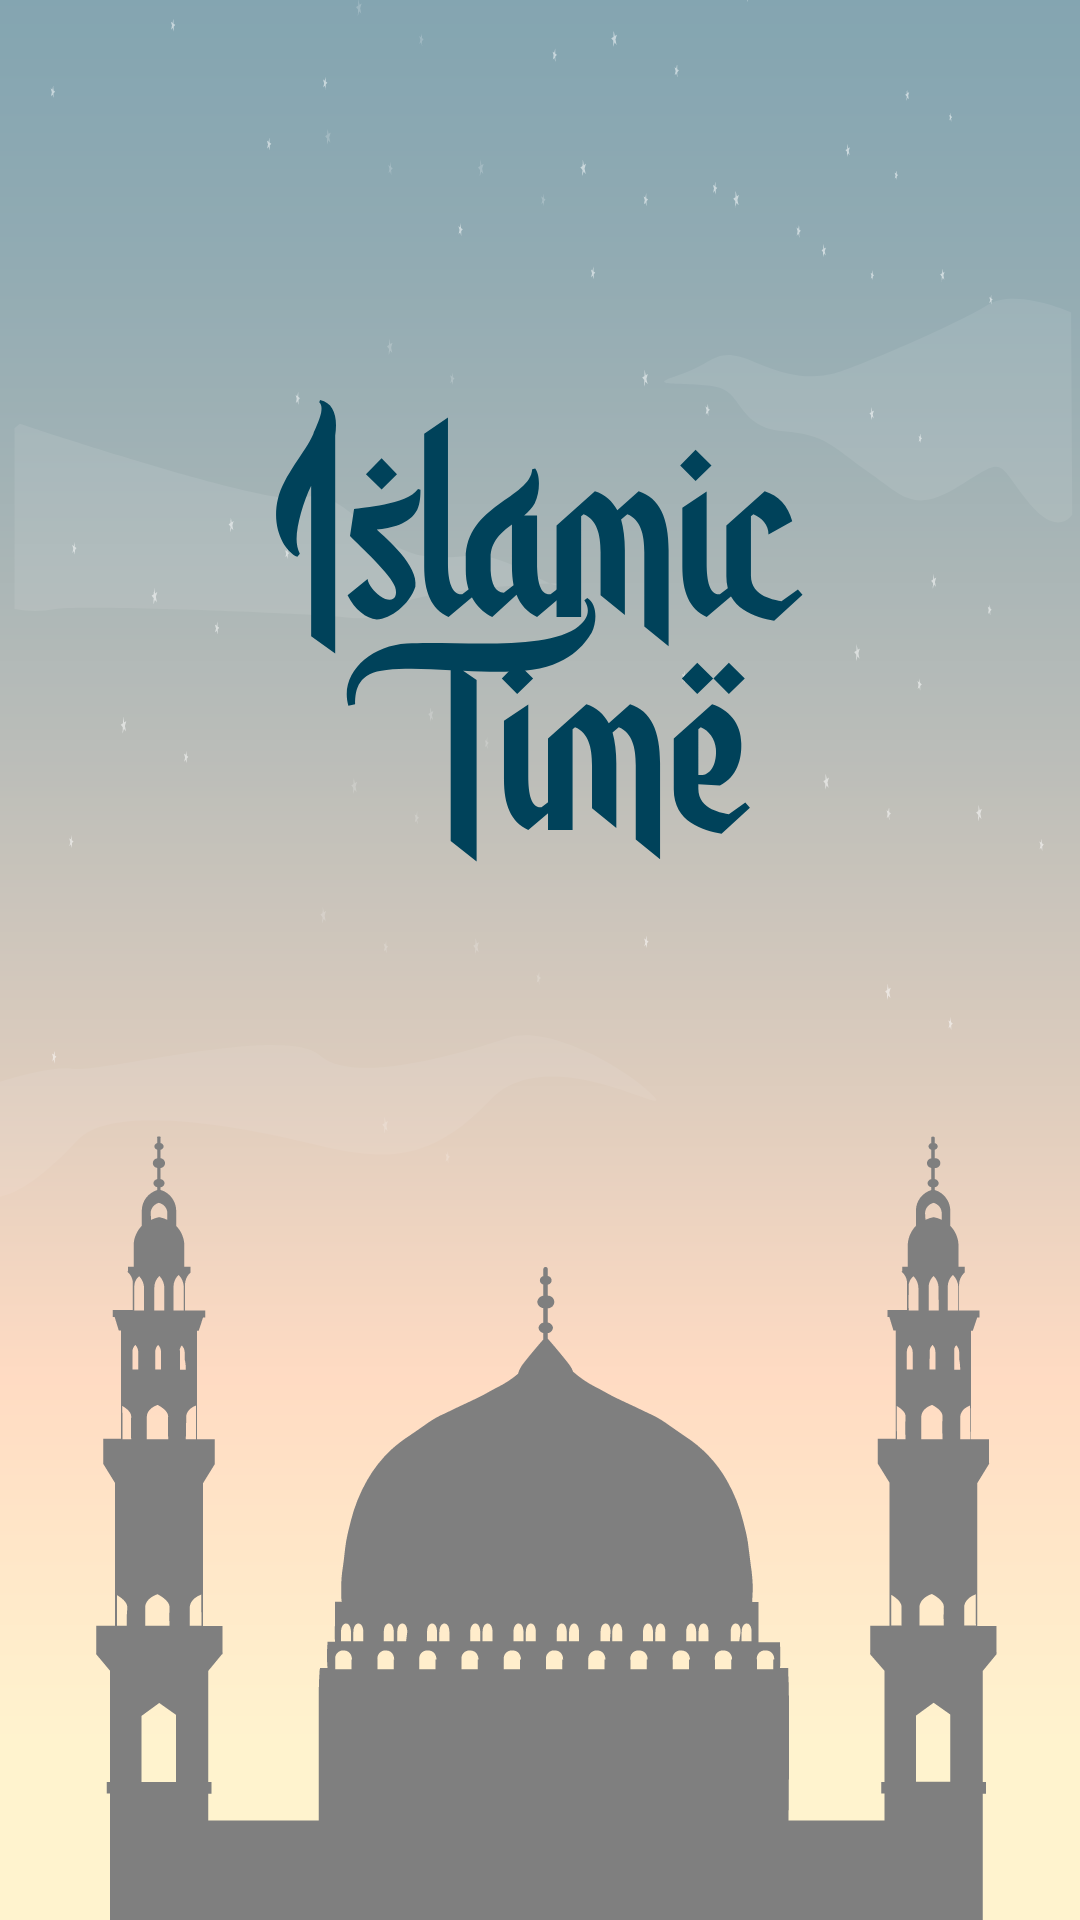

The Android layout XML behind this screen, and the referenced resources:
<!-- AndroidManifest.xml: application theme Theme.JadwalShalat_UASAKB -->
<!-- res/layout/activity_splash_screen.xml -->
<?xml version="1.0" encoding="utf-8"?>
<androidx.constraintlayout.widget.ConstraintLayout xmlns:android="http://schemas.android.com/apk/res/android"
    android:layout_width="match_parent"
    android:layout_height="match_parent"
    xmlns:app="http://schemas.android.com/apk/res-auto">

    <ImageView
        android:id="@+id/ivBackground"
        android:layout_width="@dimen/_0dp"
        android:layout_height="@dimen/_0dp"
        android:adjustViewBounds="true"
        android:scaleType="centerCrop"
        android:src="@drawable/background"
        app:layout_constraintBottom_toBottomOf="parent"
        app:layout_constraintEnd_toEndOf="parent"
        app:layout_constraintStart_toStartOf="parent"
        app:layout_constraintTop_toTopOf="parent" />

    <ImageView
        android:id="@+id/ivTitle"
        android:layout_width="wrap_content"
        android:layout_height="wrap_content"
        android:layout_marginBottom="@dimen/_220dp"
        android:gravity="center"
        android:src="@drawable/islamic_time"
        android:textColor="@color/midnight_green"
        app:layout_constraintBottom_toBottomOf="parent"
        app:layout_constraintEnd_toEndOf="parent"
        app:layout_constraintStart_toStartOf="parent"
        app:layout_constraintTop_toTopOf="parent" />


</androidx.constraintlayout.widget.ConstraintLayout>
<!-- resources referenced by this layout -->
<resources>
  <color name="midnight_green">#00425A</color>
  <dimen name="_0dp">0dp</dimen>
  <dimen name="_220dp">220dp</dimen>
  <!-- drawable background: vector/xml drawable (drawable, 42699 chars, omitted) -->
  <!-- drawable islamic_time: vector/xml drawable (drawable, 4822 chars, omitted) -->
  <style name="Theme.JadwalShalat_UASAKB" parent="Theme.MaterialComponents.Light.NoActionBar">
          
          <item name="colorPrimary">@color/tia_maria</item>
          <item name="colorPrimaryVariant">@color/tia_maria</item>
          <item name="colorOnPrimary">@color/white</item>
          
          <item name="colorSecondary">@color/teal_200</item>
          <item name="colorSecondaryVariant">@color/teal_700</item>
          <item name="colorOnSecondary">@color/black</item>
          
          <item name="android:statusBarColor">?attr/colorPrimaryVariant</item>
          
      </style>
  <color name="tia_maria">#BE4312</color>
  <color name="white">#FFFFFFFF</color>
  <color name="teal_200">#FF03DAC5</color>
  <color name="teal_700">#FF018786</color>
  <color name="black">#252525</color>
</resources>
